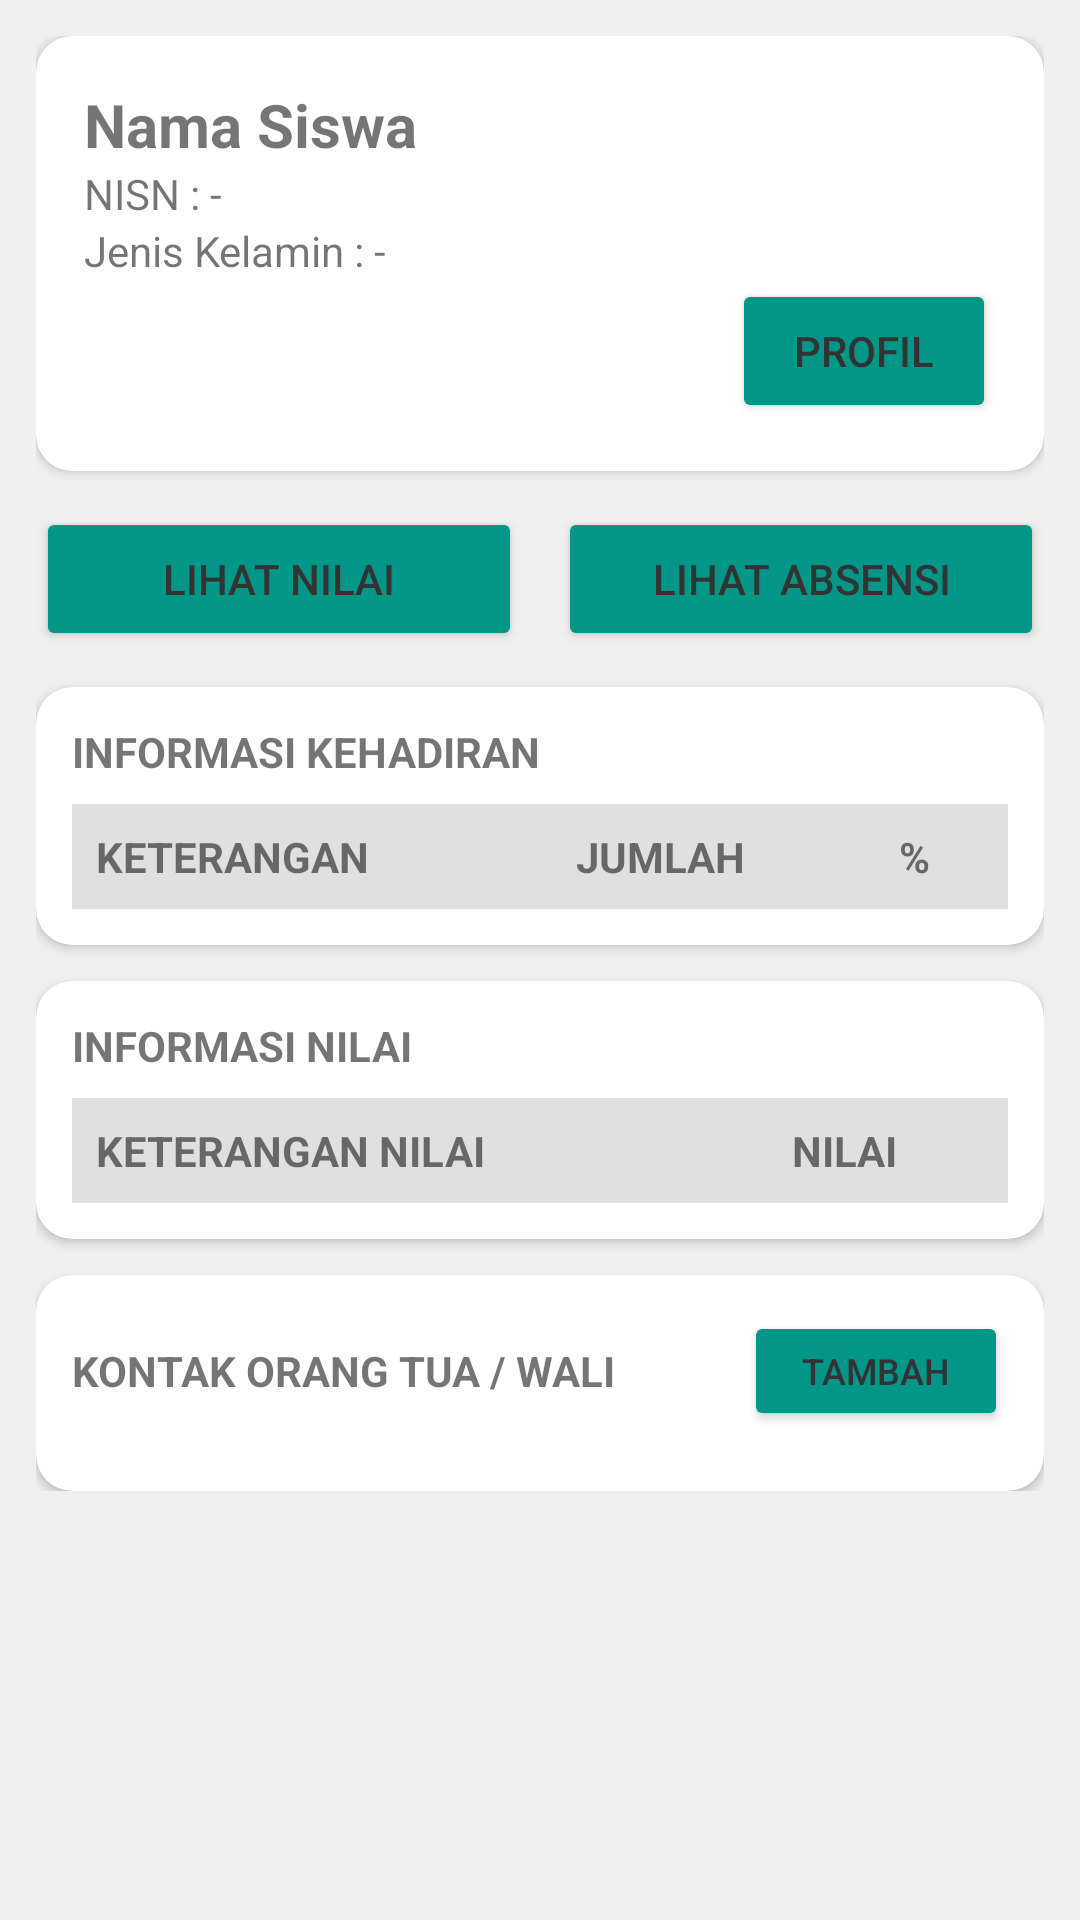

Produce the Android XML layout that renders to this screen, including the resource entries it uses.
<!-- AndroidManifest.xml: application theme Theme.AbsensiKelas -->
<!-- res/layout/activity_profil_siswa.xml -->
<?xml version="1.0" encoding="utf-8"?>
<ScrollView xmlns:android="http://schemas.android.com/apk/res/android"
    xmlns:app="http://schemas.android.com/apk/res-auto"
    android:id="@+id/scrollProfil"
    android:layout_width="match_parent"
    android:layout_height="match_parent"
    android:background="#F0F0F0">

    <LinearLayout
        android:layout_width="match_parent"
        android:layout_height="wrap_content"
        android:orientation="vertical"
        android:padding="12dp">

        
        <com.google.android.material.card.MaterialCardView
            android:layout_width="match_parent"
            android:layout_height="wrap_content"
            android:layout_marginBottom="12dp"
            app:cardCornerRadius="12dp"
            app:cardElevation="2dp">

            <LinearLayout
                android:layout_width="match_parent"
                android:layout_height="wrap_content"
                android:orientation="vertical"
                android:padding="16dp">

                <TextView
                    android:id="@+id/tvNamaProfil"
                    android:layout_width="wrap_content"
                    android:layout_height="wrap_content"
                    android:text="Nama Siswa"
                    android:textSize="20sp"
                    android:textStyle="bold"/>

                <TextView
                    android:id="@+id/tvNisnProfil"
                    android:layout_width="wrap_content"
                    android:layout_height="wrap_content"
                    android:text="NISN : -"/>

                <TextView
                    android:id="@+id/tvJkProfil"
                    android:layout_width="wrap_content"
                    android:layout_height="wrap_content"
                    android:text="Jenis Kelamin : -"/>

                <Button
                    android:id="@+id/btnUbahKelas"
                    android:layout_width="wrap_content"
                    android:layout_height="wrap_content"
                    android:text="PROFIL"
                    android:layout_gravity="end"
                    android:backgroundTint="#009688"/>
            </LinearLayout>
        </com.google.android.material.card.MaterialCardView>

        
        <LinearLayout
            android:layout_width="match_parent"
            android:layout_height="wrap_content"
            android:orientation="horizontal"
            android:layout_marginBottom="12dp">

            <Button
                android:id="@+id/btnLihatNilai"
                android:layout_width="0dp"
                android:layout_height="wrap_content"
                android:layout_weight="1"
                android:layout_marginEnd="6dp"
                android:text="LIHAT NILAI"
                android:backgroundTint="#009688"/>

            <Button
                android:id="@+id/btnLihatAbsen"
                android:layout_width="0dp"
                android:layout_height="wrap_content"
                android:layout_weight="1"
                android:layout_marginStart="6dp"
                android:text="LIHAT ABSENSI"
                android:backgroundTint="#009688"/>
        </LinearLayout>

        
        <com.google.android.material.card.MaterialCardView
            android:layout_width="match_parent"
            android:layout_height="wrap_content"
            android:layout_marginBottom="12dp"
            app:cardCornerRadius="12dp"
            app:cardElevation="2dp">

            <LinearLayout
                android:layout_width="match_parent"
                android:layout_height="wrap_content"
                android:orientation="vertical"
                android:padding="12dp">

                <TextView
                    android:layout_width="wrap_content"
                    android:layout_height="wrap_content"
                    android:text="INFORMASI KEHADIRAN"
                    android:textStyle="bold"
                    android:layout_marginBottom="8dp"/>

                <TableLayout
                    android:id="@+id/tabelAbsen"
                    android:layout_width="match_parent"
                    android:layout_height="wrap_content"
                    android:stretchColumns="*">
                    <TableRow android:background="#E0E0E0">
                        <TextView android:text="KETERANGAN" android:padding="8dp" android:textStyle="bold"/>
                        <TextView android:text="JUMLAH" android:padding="8dp" android:textStyle="bold" android:gravity="center"/>
                        <TextView android:text="%" android:padding="8dp" android:textStyle="bold" android:gravity="center"/>
                    </TableRow>
                </TableLayout>
            </LinearLayout>
        </com.google.android.material.card.MaterialCardView>

        
        <com.google.android.material.card.MaterialCardView
            android:layout_width="match_parent"
            android:layout_height="wrap_content"
            app:cardCornerRadius="12dp"
            app:cardElevation="2dp">

            <LinearLayout
                android:layout_width="match_parent"
                android:layout_height="wrap_content"
                android:orientation="vertical"
                android:padding="12dp">

                <TextView
                    android:layout_width="wrap_content"
                    android:layout_height="wrap_content"
                    android:text="INFORMASI NILAI"
                    android:textStyle="bold"
                    android:layout_marginBottom="8dp"/>

                <TableLayout
                    android:id="@+id/tabelNilai"
                    android:layout_width="match_parent"
                    android:layout_height="wrap_content"
                    android:stretchColumns="*">
                    <TableRow android:background="#E0E0E0">
                        <TextView android:text="KETERANGAN NILAI" android:padding="8dp" android:textStyle="bold"/>
                        <TextView android:text="NILAI" android:padding="8dp" android:textStyle="bold" android:gravity="center"/>
                    </TableRow>
                </TableLayout>
            </LinearLayout>
        </com.google.android.material.card.MaterialCardView>

        
        <com.google.android.material.card.MaterialCardView
            android:layout_width="match_parent"
            android:layout_height="wrap_content"
            android:layout_marginTop="12dp"
            app:cardCornerRadius="12dp"
            app:cardElevation="2dp">

            <LinearLayout
                android:layout_width="match_parent"
                android:layout_height="wrap_content"
                android:orientation="vertical"
                android:padding="12dp">

                <LinearLayout
                    android:layout_width="match_parent"
                    android:layout_height="wrap_content"
                    android:orientation="horizontal"
                    android:gravity="center_vertical"
                    android:layout_marginBottom="8dp">

                    <TextView
                        android:layout_width="0dp"
                        android:layout_height="wrap_content"
                        android:layout_weight="1"
                        android:text="KONTAK ORANG TUA / WALI"
                        android:textStyle="bold"/>

                    <Button
                        android:id="@+id/btnTambahOrangTua"
                        android:layout_width="wrap_content"
                        android:layout_height="40dp"
                        android:text="TAMBAH"
                        android:textSize="12sp"
                        android:backgroundTint="#009688"
                        android:paddingStart="12dp"
                        android:paddingEnd="12dp"/>
                </LinearLayout>

                <androidx.recyclerview.widget.RecyclerView
                    android:id="@+id/rvOrangTuaProfil"
                    android:layout_width="match_parent"
                    android:layout_height="wrap_content"
                    android:nestedScrollingEnabled="false"/>

                <TextView
                    android:id="@+id/tvKosongOT"
                    android:layout_width="match_parent"
                    android:layout_height="wrap_content"
                    android:text="Belum ada data orang tua untuk siswa ini."
                    android:gravity="center"
                    android:textColor="#888888"
                    android:visibility="gone"
                    android:layout_marginTop="8dp"/>
            </LinearLayout>
        </com.google.android.material.card.MaterialCardView>

    </LinearLayout>
</ScrollView>
<!-- resources referenced by this layout -->
<resources>
  <style name="Theme.AbsensiKelas" parent="Base.Theme.AbsensiKelas" />
  <style name="Base.Theme.AbsensiKelas" parent="Theme.MaterialComponents.Light.NoActionBar">
          
          <item name="colorPrimary">@color/primary_green</item>
          <item name="colorPrimaryVariant">@color/btn_teal</item>
          <item name="colorSecondary">@color/primary_green</item>
          <item name="colorOnPrimary">@color/text_white</item>
  
          
          <item name="android:colorBackground">@color/bg_gray</item>
          <item name="android:windowBackground">@color/bg_gray</item>
          <item name="android:statusBarColor">@color/primary_green</item>
          <item name="android:navigationBarColor">@color/bg_gray</item>
          <item name="android:textColorPrimary">@color/text_black</item>
      </style>
  <color name="primary_green">#00A884</color>
  <color name="btn_teal">#00897B</color>
  <color name="text_white">#FFFFFF</color>
  <color name="bg_gray">#F7F7F7</color>
  <color name="text_black">#333333</color>
</resources>
